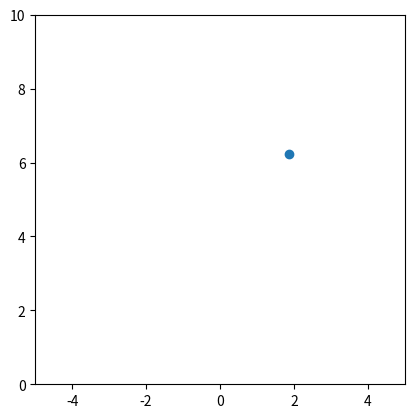

Here is the Python script that generated this plot:
#%%
import matplotlib.pyplot as plt
import numpy as np

def potentialShape(chi):
    chi_zero=1
    potential=(chi**2-chi_zero**2)**2
    return(potential)

def localPotential(pos):
    chi_zero=1
    positive=np.arange(pos, pos+0.1, 0.01)
    negative = np.arange(pos-0.1, pos, 0.01)
    local=np.append(np.flip(negative),positive)
    
    potential=(local**2-chi_zero**2)**2
    return(potential)

def getAcc(position):
    #get local potential shape
    potential=localPotential(position)

    acc=-np.gradient(potential)
    acc_local=acc[int(len(acc)/2)]
    return(acc_local)

#parameters
Nt=10    #ammount of time
dt= 0.05    #time step
plotRealTime=True
#total simulation length
tot=int(Nt/dt)
#initial conditions
chi_pos=2
chi_vel=0
#trajectory records
pos_save=np.zeros((tot,1))  #chi position record
pos_save[0]=chi_pos
pot_save=np.zeros((tot,1))  #potential record
pot_save[0]=potentialShape(chi_pos)
#calculate initial acceleration
chi_acc=getAcc(chi_pos)

#set up figure
fig=plt.figure(dpi=80)
grid=plt.GridSpec(3,1,wspace=0.0,hspace=0.03)
ax=plt.subplot(grid[:,0])
for i in range(tot):
    #kick
    chi_vel+=chi_acc*dt/2
    #update
    chi_pos+=chi_vel*dt
    pos_save[i]=chi_pos
    pot_save[i]=potentialShape(chi_pos)
    
    #get acc
    chi_acc=getAcc(chi_pos)
    #kick
    chi_vel+=chi_acc*dt/2
    #run plot updater
    if plotRealTime or (i==tot-1):
        plt.sca(ax)
        plt.cla()
        x=pos_save[i]
        y=pot_save[i]
        plt.scatter(x,y)
        ax.set(xlim=(-5,5), ylim=(0,10))
        ax.set_aspect('equal','box')
        plt.pause(0.001)

print(pot_save)
# %%
